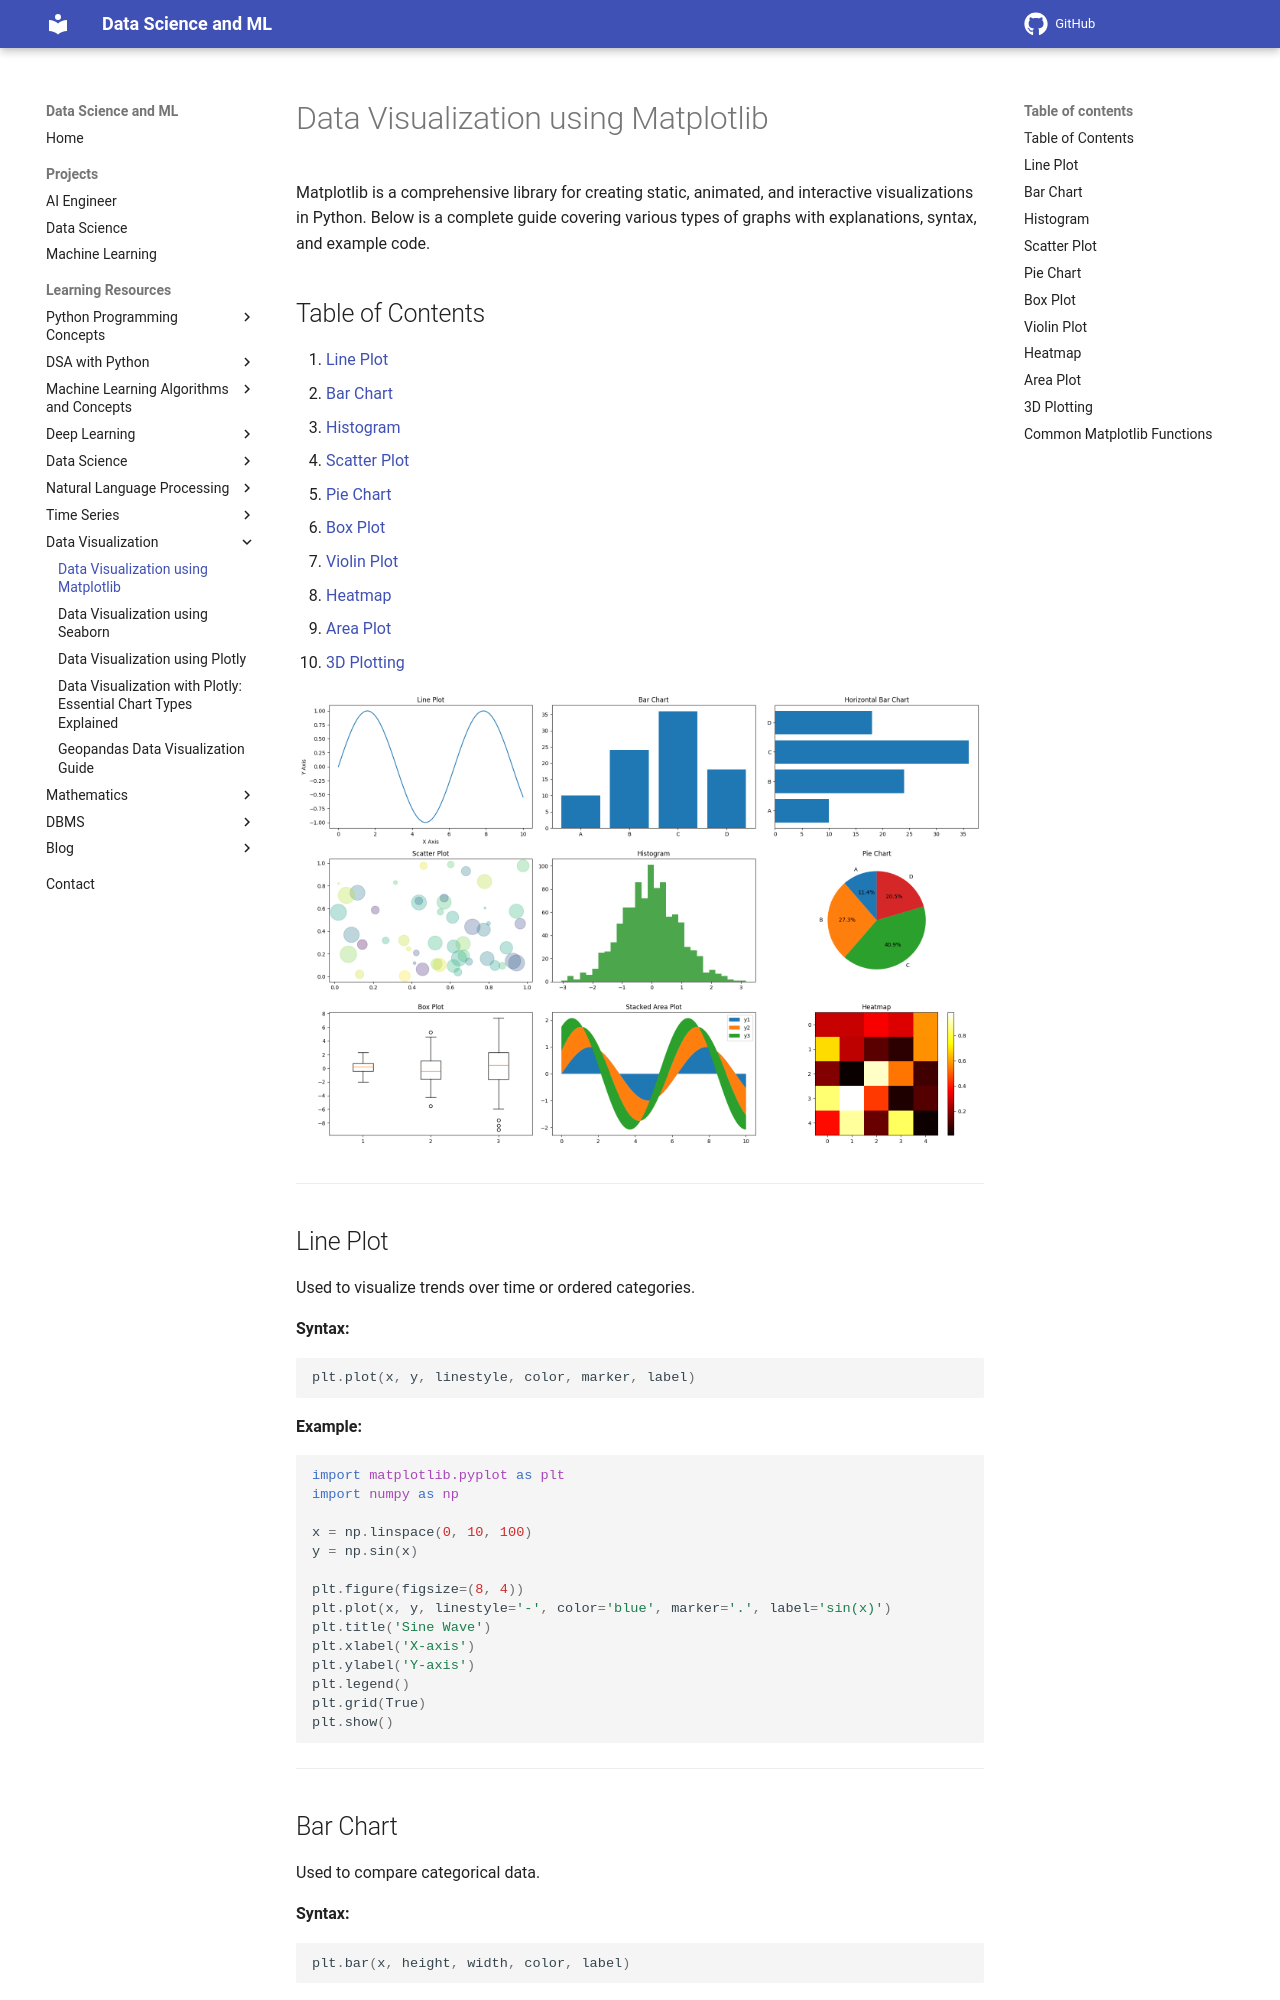

repository: sntoshsah/learning_hub · page: Learning_resources/Data Science/Data Visualization/Matplotlib/index.html · generator: mkdocs

# Data Visualization using Matplotlib

Matplotlib is a comprehensive library for creating static, animated, and interactive visualizations in Python. Below is a complete guide covering various types of graphs with explanations, syntax, and example code.
